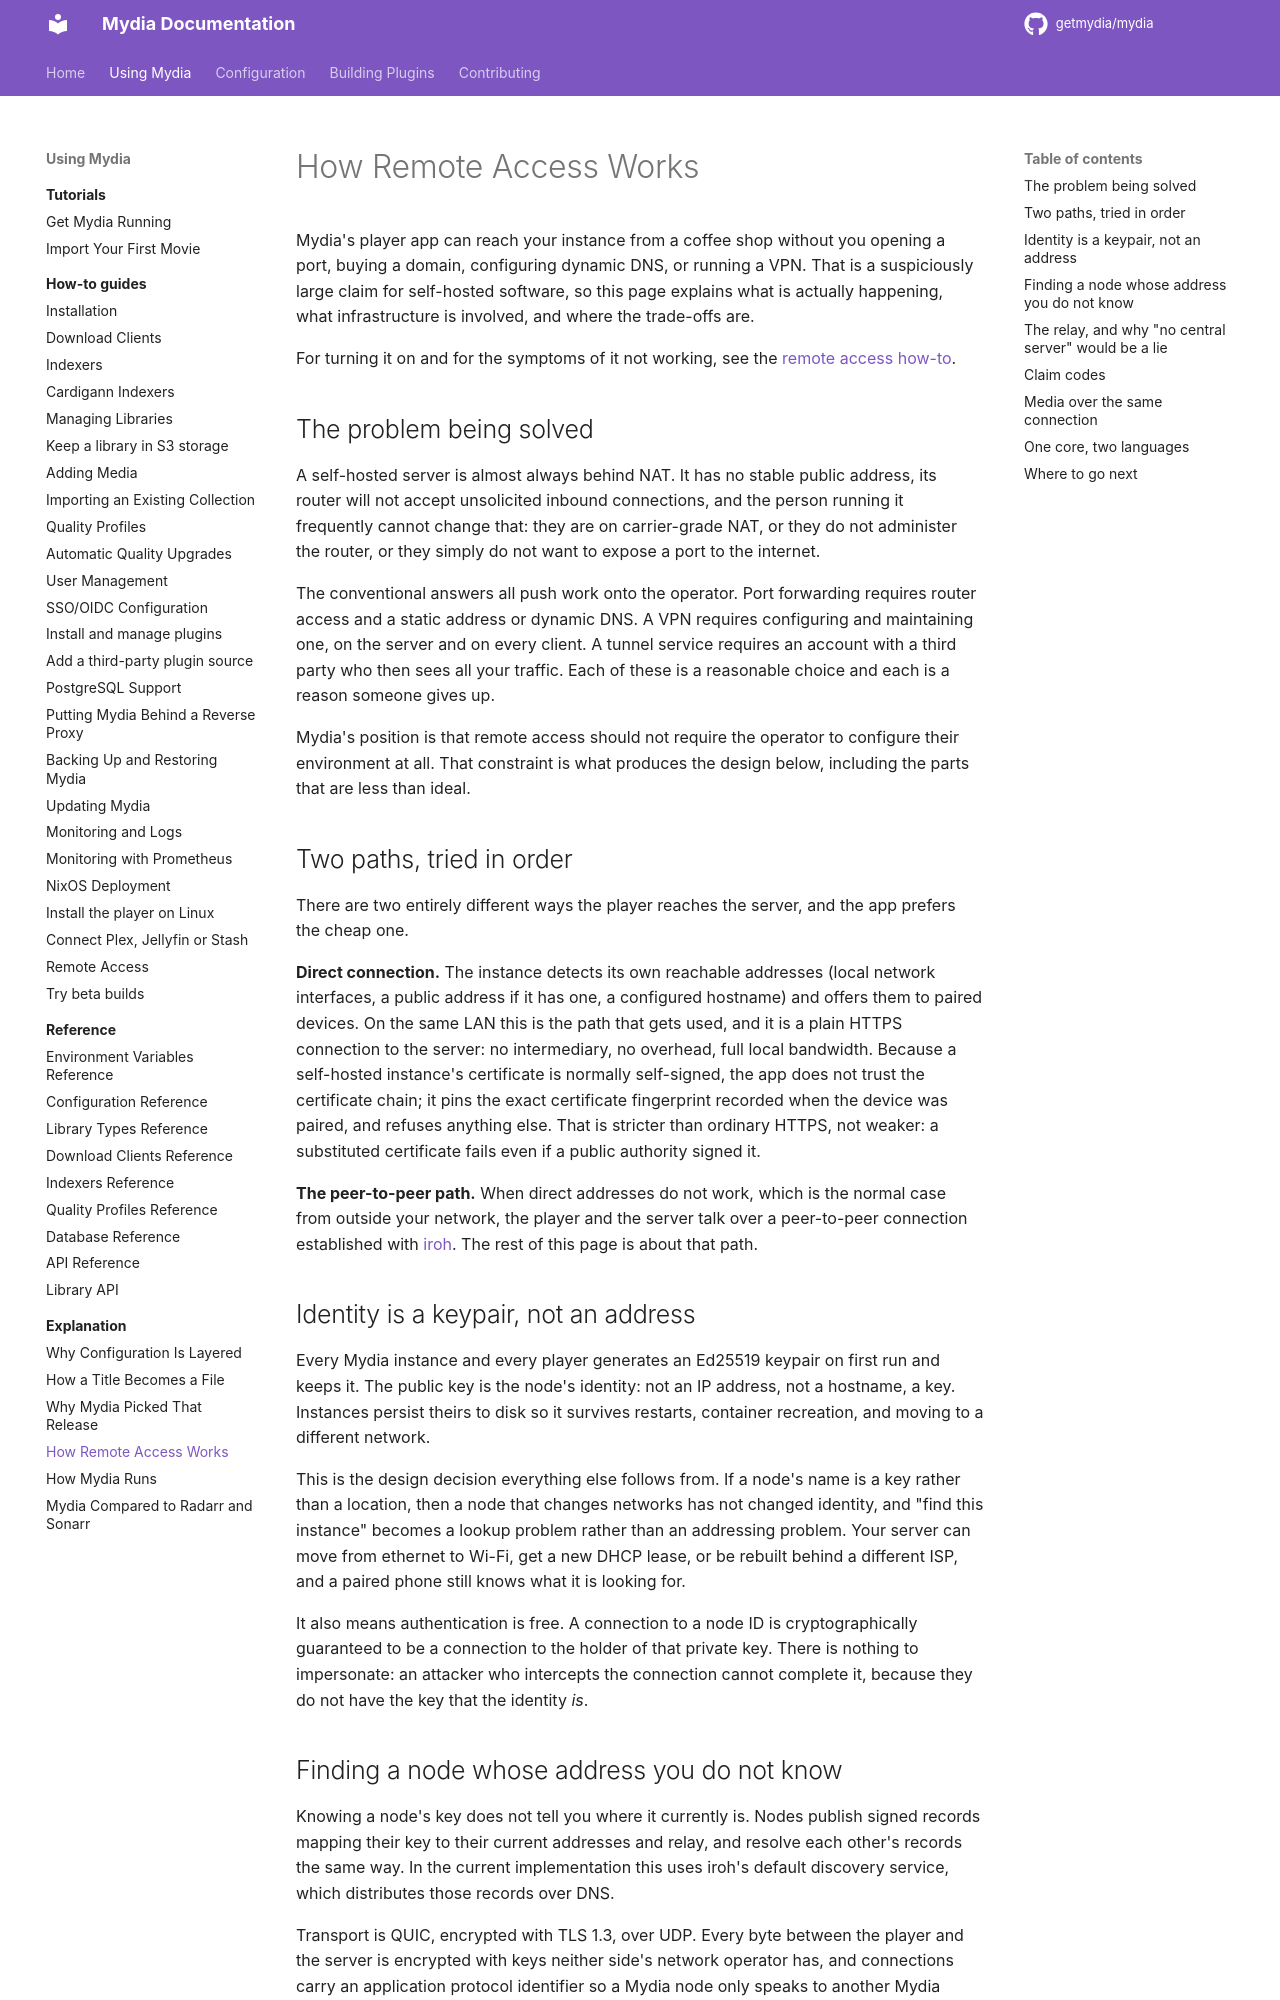

repository: getmydia/mydia · page: 0.19.1/using/explanation/remote-access/index.html · generator: mkdocs

# How Remote Access Works

Mydia's player app can reach your instance from a coffee shop without you
opening a port, buying a domain, configuring dynamic DNS, or running a VPN. That
is a suspiciously large claim for self-hosted software, so this page explains
what is actually happening, what infrastructure is involved, and where the
trade-offs are.

For turning it on and for the symptoms of it not working, see the
[remote access how-to](../how-to/remote-access.md).

## The problem being solved

A self-hosted server is almost always behind NAT. It has no stable public
address, its router will not accept unsolicited inbound connections, and the
person running it frequently cannot change that: they are on carrier-grade NAT,
or they do not administer the router, or they simply do not want to expose a
port to the internet.

The conventional answers all push work onto the operator. Port forwarding
requires router access and a static address or dynamic DNS. A VPN requires
configuring and maintaining one, on the server and on every client. A tunnel
service requires an account with a third party who then sees all your traffic.
Each of these is a reasonable choice and each is a reason someone gives up.

Mydia's position is that remote access should not require the operator to
configure their environment at all. That constraint is what produces the design
below, including the parts that are less than ideal.

## Two paths, tried in order

There are two entirely different ways the player reaches the server, and the app
prefers the cheap one.

**Direct connection.** The instance detects its own reachable addresses (local
network interfaces, a public address if it has one, a configured hostname) and
offers them to paired devices. On the same LAN this is the path that gets used,
and it is a plain HTTPS connection to the server: no intermediary, no overhead,
full local bandwidth. Because a self-hosted instance's certificate is normally
self-signed, the app does not trust the certificate chain; it pins the exact
certificate fingerprint recorded when the device was paired, and refuses anything
else. That is stricter than ordinary HTTPS, not weaker: a substituted
certificate fails even if a public authority signed it.

**The peer-to-peer path.** When direct addresses do not work, which is the
normal case from outside your network, the player and the server talk over a
peer-to-peer connection established with [iroh](https://www.iroh.computer/). The
rest of this page is about that path.

## Identity is a keypair, not an address

Every Mydia instance and every player generates an Ed25519 keypair on first run
and keeps it. The public key is the node's identity: not an IP address, not a
hostname, a key. Instances persist theirs to disk so it survives restarts,
container recreation, and moving to a different network.

This is the design decision everything else follows from. If a node's name is a
key rather than a location, then a node that changes networks has not changed
identity, and "find this instance" becomes a lookup problem rather than an
addressing problem. Your server can move from ethernet to Wi-Fi, get a new DHCP
lease, or be rebuilt behind a different ISP, and a paired phone still knows what
it is looking for.

It also means authentication is free. A connection to a node ID is
cryptographically guaranteed to be a connection to the holder of that private
key. There is nothing to impersonate: an attacker who intercepts the connection
cannot complete it, because they do not have the key that the identity *is*.

## Finding a node whose address you do not know

Knowing a node's key does not tell you where it currently is. Nodes publish
signed records mapping their key to their current addresses and relay, and
resolve each other's records the same way. In the current implementation this
uses iroh's default discovery service, which distributes those records over DNS.

Transport is QUIC, encrypted with TLS 1.3, over UDP. Every byte between the
player and the server is encrypted with keys neither side's network operator has,
and connections carry an application protocol identifier so a Mydia node only
speaks to another Mydia node.
